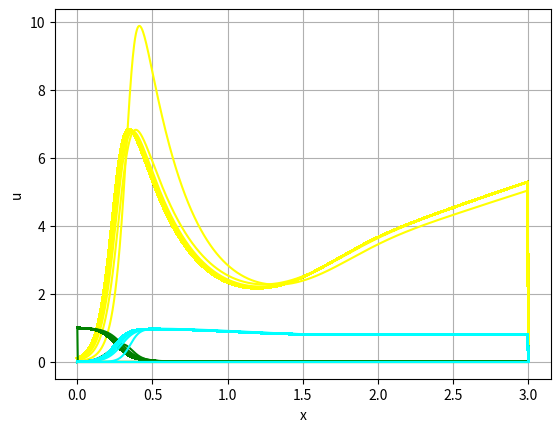

Python code for this plot:
from math import *
import numpy as np
import matplotlib.pyplot as plt

gamma1 = 0.2
gamma2 = 0.1
gamma3 = 0.2
mu1 = 1.4
mu2 = 1.4
D1 = 0.001 * mu1
D2 = 0.0000001 * mu2

def f1(u1, u3, t):
  return mu1 * u1 * (1 - u3) - gamma1 * u1 * u3 - phi1(t) * u1

def f2(u1, u2, u3):
  return mu2 * u2 * (1 - u2 - u3) - (gamma2 * u1 * u2 + gamma3 * u2 * u3)

def f3(u1, u2, u3, t):
  return (gamma2 * u1 * u2 + gamma1 * u1 * u3 + gamma3 * u2 * u3) * (1 - u3) - phi3(t) * u3

def phi1(t):
  return t * 0.002

def phi3(t):
  return t * 0.005

l = 3
T = 40
N = 1000
M = 1000
h = l / N
tau = T / M

u1 = np.zeros((M+1, N+1))
u2 = np.zeros((M+1, N+1))
u3 = np.zeros((M+1, N+1))
alpha = np.zeros(N+1)
beta = np.zeros(N+1)

for i in range(N - 1):
  u1[0][i] = 0.1
  u2[0][i] = 1
  u3[0][i] = 0
  
Ai = tau * D1 / h**2
Ci = 2 * tau * D1 / h**2 + 1
Bi = tau * D1 / h**2

for j in range(1, M):
  alpha[0] = 1
  beta[0] = 0
  for i in range(1, N):
    Fi = u1[j-1][i] + tau * f1(u1[j-1][i], u3[j-1][i], (j-1)*tau)
    lower = Ci - Ai*alpha[i-1]
    alpha[i] = Bi / lower
    beta[i] = (Fi + Ai*beta[i-1]) / lower
  u1[j][N] = beta[N] / (1.0 - alpha[N])
  for i in range(N-1, 0, -1):
    u1[j][i] = alpha[i] * u1[j][i+1] + beta[i]
    
  Ai = tau * D2 / h**2
  Ci = 2 * tau * D2 / h**2 + 1
  Bi = tau * D2 / h**2
  alpha[0] = 1
  beta[0] = 0
  for i in range(1, N):
    Fi = u2[j-1][i] + tau * f2(u1[j-1][i], u2[j-1][i], u3[j-1][i])
    lower = Ci - Ai*alpha[i-1]
    alpha[i] = Bi / lower
    beta[i] = (Fi + Ai*beta[i-1]) / lower
  u2[j][N] = beta[N] / (1.0 - alpha[N])
  for i in range(N-1, 0, -1):
    u2[j][i] = alpha[i] * u2[j][i+1] + beta[i]
  for i in range(1, N):
    u3[j][i] = u3[j-1][i] + tau*f3(u1[j-1][i], u2[j-1][i], u3[j-1][i], (j-1)*tau)
    
x = [i*h for i in range(N+1)]

plt.figure()
plt.xlabel('x')
plt.ylabel('u')
plt.plot(x, u1, 'yellow')
plt.plot(x, u2, 'green')
plt.plot(x, u3, 'cyan')
plt.grid()
plt.show()